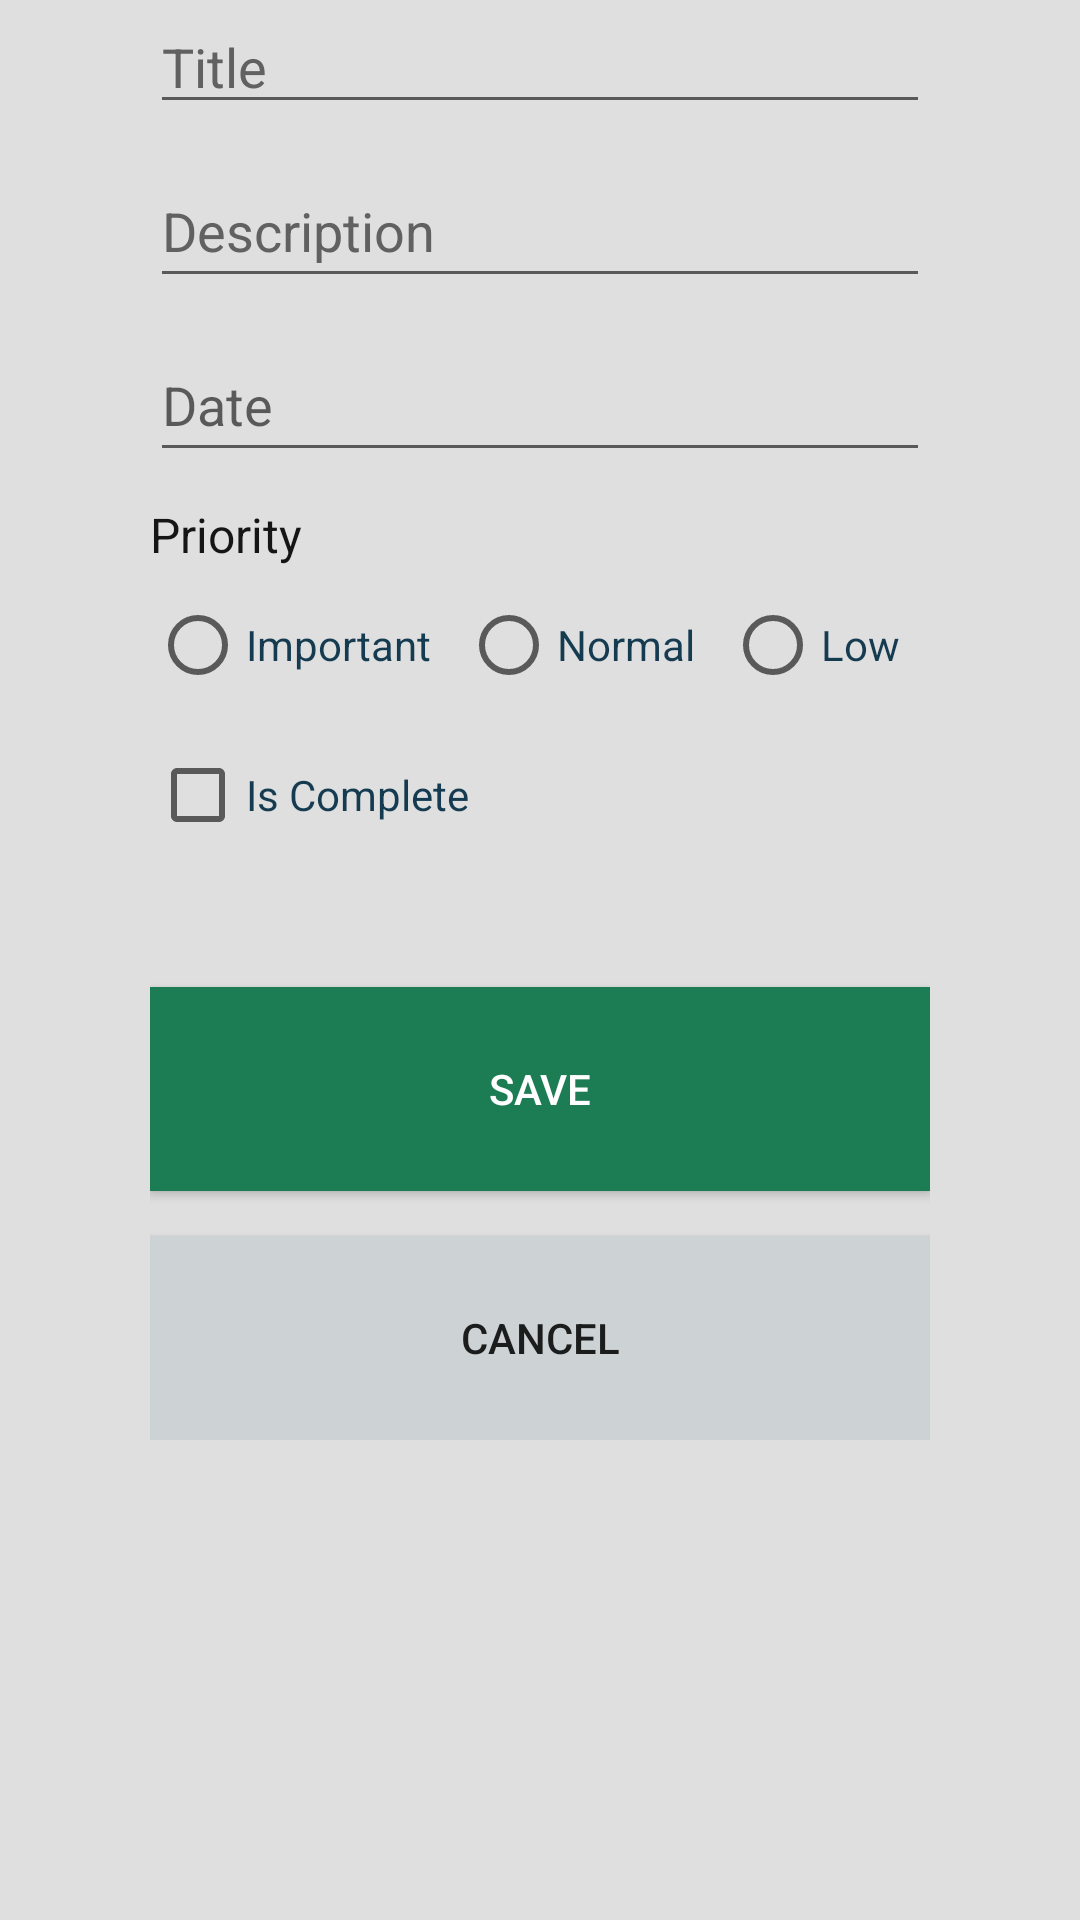

Produce the Android XML layout that renders to this screen, including the resource entries it uses.
<!-- AndroidManifest.xml: application theme AppTheme -->
<!-- res/layout/fragment_edit_todo.xml -->
<?xml version="1.0" encoding="utf-8"?>
<LinearLayout xmlns:android="http://schemas.android.com/apk/res/android"
    xmlns:tools="http://schemas.android.com/tools"
    android:layout_width="match_parent"
    android:layout_height="match_parent"
    android:background="#DFDFDF"
    android:orientation="vertical"
    tools:context=".EditTodoFragment">

    <EditText
        android:id="@+id/edit_txt_title"
        android:layout_width="match_parent"
        android:layout_height="wrap_content"
        android:layout_marginLeft="50dp"
        android:layout_marginRight="50dp"
        android:layout_marginBottom="10dp"
        android:ems="10"
        android:hint="@string/edit_Title"
        android:textColorHint="#616161"
        android:inputType="textPersonName"
        tools:ignore="TextContrastCheck" />

    <EditText
        android:id="@+id/edit_txt_description"
        android:layout_width="match_parent"
        android:layout_height="wrap_content"
        android:layout_marginLeft="50dp"
        android:layout_marginRight="50dp"
        android:layout_marginBottom="10dp"
        android:ems="10"
        android:hint="@string/edit_description"
        android:textColorHint="#616161"
        android:inputType="textPersonName"
        android:minHeight="48dp"
        tools:ignore="TextContrastCheck" />

    <EditText
        android:id="@+id/edit_txt_date"
        android:layout_width="match_parent"
        android:layout_height="wrap_content"
        android:layout_marginLeft="50dp"
        android:layout_marginRight="50dp"
        android:layout_marginBottom="10dp"
        android:ems="10"
        android:hint="@string/edit_date"
        android:inputType="textPersonName"
        android:minHeight="48dp" />

    <TextView
        android:id="@+id/edit_tv_priority"
        android:layout_width="match_parent"
        android:layout_height="wrap_content"
        android:layout_marginLeft="50dp"
        android:layout_marginRight="50dp"
        android:layout_marginBottom="10dp"
        android:text="@string/edit_priority"
        android:textColor="#151515"
        android:textSize="16sp" />

    <RadioGroup
        android:id="@+id/edit_rg_priority"
        android:layout_width="match_parent"
        android:layout_height="wrap_content"
        android:layout_marginLeft="50dp"
        android:layout_marginRight="50dp"
        android:layout_marginBottom="10dp"
        android:orientation="horizontal">

        <RadioButton
            android:id="@+id/edit_rb_high"
            android:layout_width="wrap_content"
            android:layout_height="wrap_content"
            android:layout_weight="1"
            android:background="#DFDFDF"
            android:text="@string/edit_high"
            android:textColor="#153b50"
            android:textColorLink="#153b50"
            tools:ignore="TouchTargetSizeCheck" />

        <RadioButton
            android:id="@+id/edit_rb_medium"
            android:layout_width="wrap_content"
            android:layout_height="wrap_content"
            android:layout_weight="1"
            android:background="#DFDFDF"
            android:text="@string/edit_medium"
            android:textColor="#153b50"
            android:textColorLink="#153b50"
            tools:ignore="TouchTargetSizeCheck" />

        <RadioButton
            android:id="@+id/edit_rb_low"
            android:layout_width="wrap_content"
            android:layout_height="wrap_content"
            android:layout_weight="1"
            android:background="#DFDFDF"
            android:text="@string/edit_low"
            android:textColor="#153b50"
            android:textColorLink="#153b50"
            tools:ignore="TouchTargetSizeCheck" />

    </RadioGroup>

    <CheckBox
        android:id="@+id/edit_chk_iscomplete"
        android:layout_width="match_parent"
        android:layout_height="wrap_content"
        android:layout_marginLeft="50dp"
        android:layout_marginRight="50dp"
        android:layout_marginBottom="10dp"
        android:layout_weight="0"
        android:minHeight="48dp"
        android:text="@string/edit_is_complete"
        android:textColor="#153b50"
        android:textColorLink="#153b50" />

    <LinearLayout
        android:layout_width="match_parent"
        android:layout_height="wrap_content"
        android:layout_marginLeft="50dp"
        android:layout_marginRight="50dp"
        android:layout_marginBottom="10dp"
        android:orientation="vertical">

        <Button
            android:id="@+id/edit_btn_save"
            android:layout_width="match_parent"
            android:layout_height="68dp"
            android:layout_marginTop="30dp"
            android:layout_weight="1"
            android:background="#1C7C54"
            android:cursorVisible="true"
            android:text="@string/edit_save"
            android:textColor="#FFFFFF" />

        <Button
            android:id="@+id/edit_btn_cancel"
            android:layout_width="match_parent"
            android:layout_height="68dp"
            android:layout_marginTop="15dp"
            android:layout_weight="1"
            android:background="#cdd3d5"
            android:text="@string/cancel" />
    </LinearLayout>
</LinearLayout>
<!-- resources referenced by this layout -->
<resources>
  <string name="cancel">Cancel</string>
  <string name="edit_Title">Title</string>
  <string name="edit_date">Date</string>
  <string name="edit_description">Description</string>
  <string name="edit_high">Important</string>
  <string name="edit_is_complete">Is Complete</string>
  <string name="edit_low">Low</string>
  <string name="edit_medium">Normal</string>
  <string name="edit_priority">Priority</string>
  <string name="edit_save">Save</string>
  <style name="AppTheme" parent="Theme.AppCompat.Light.DarkActionBar">
          
          <item name="colorPrimary">#153B50</item>
          <item name="colorPrimaryDark">#153B50</item>
          <item name="colorAccent">@color/colorPrimary</item>
      </style>
  <color name="colorPrimary">#000000</color>
</resources>
